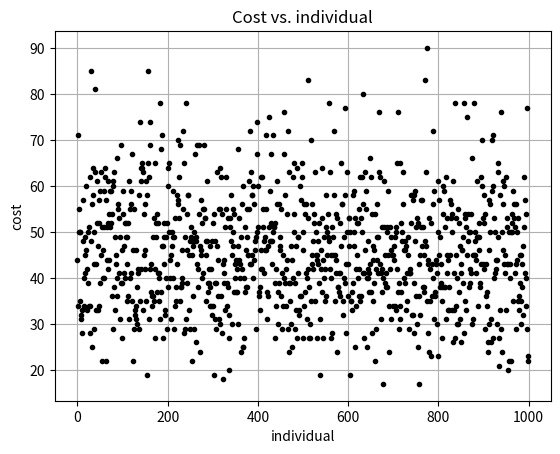
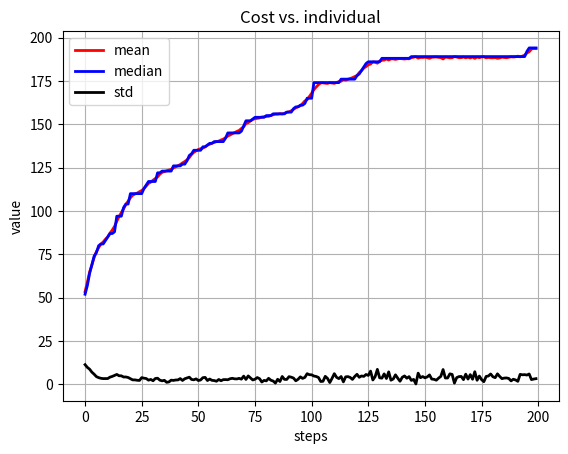
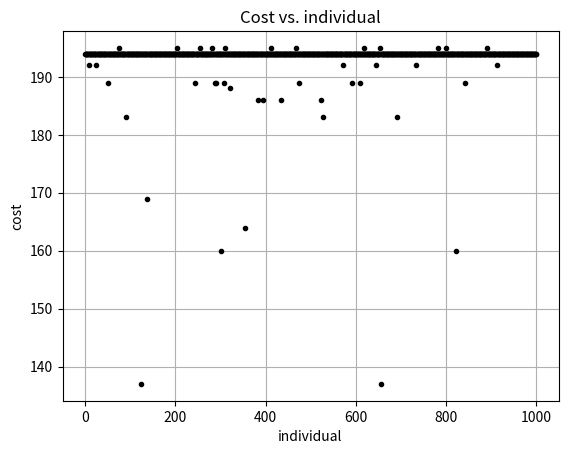

Write the Python code that produced these figures, in order.
import numpy as np
import matplotlib.pyplot as plt
import copy

# items
#   list of A [weight, value]

# individual, using stack encoding
#   list, X, containing A elements, each an integer [0, 10*A]

# mutation
#   any mutations are valid

# crossover
#   must keep the list the same size

# fitness
#   computed by looping through X, and picking the item: Xi % len(A), removing that element of A after selecting it
#   try tournament, all should be valid


def mutate_individual(individual):
    A = np.shape(individual)[0]
    index = np.random.randint(0, A)
    value = np.random.randint(0, 10*A)
    individual[index] = value

    return individual


def mutate_population(individuals):
    num_pop = np.shape(individuals)[0]
    for i in range(num_pop):
        individuals[i] = mutate_individual(individuals[i])

    return individuals


def generate_child(parent_1, parent_2):
    A = np.shape(parent_1)[0]
    index = np.random.randint(0, A)
    child = np.copy(parent_2)
    child[0:A] = parent_1[0:A]

    return child


def generate_children(parents):
    if len(parents) % 2 != 0:
        print('Number of parents not divisible by 2, killing program')
        quit()

    remaining_parents = list(copy.deepcopy(parents))
    children = []

    for i in range(len(parents) // 2):
        index_1 = np.random.randint(0, len(remaining_parents))
        remaining_parents.pop(index_1)
        index_2 = np.random.randint(0, len(remaining_parents))
        remaining_parents.pop(index_2)
        children.append(generate_child(parents[index_1], parents[index_2]))

    return children


def fitness(indiv_1, items, max_weight):
    item_indices = list(range(0, np.shape(items)[0]))
    weight = 0
    cost = 0
    i = 0
    for i in range(np.shape(items)[0]):
        indices_index = int(indiv_1[i] % len(item_indices))
        item = items[item_indices[indices_index]]
        item_indices.pop(indices_index)
        if weight + item[0] < max_weight:
            weight += item[0]
            cost += item[1]
        else:
            return cost

    # Sum of weights < max_weight, end program
    quit()


def fitness_population(individuals, items, max_weight):
    fitness_arr = np.zeros(np.shape(individuals)[0])
    for i in range(np.shape(individuals)[0]):
        fitness_arr[i] = fitness(individuals[i], items, max_weight)

    return fitness_arr


def tournament(indices, fitness):
    if len(indices) % 4 != 0:
        print('Number of individuals not divisible by 4, killing program')
        quit()

    candidates = copy.deepcopy(indices)
    survivors = []

    for i in range(len(indices) // 2):
        index_1 = np.random.randint(0, len(candidates))
        candidates.pop(index_1)
        index_2 = np.random.randint(0, len(candidates))
        candidates.pop(index_2)
        if fitness[index_1] > fitness[index_2]:
            survivors.append(index_1)
        else:
            survivors.append(index_2)

    return survivors


# Possibilities:
# * delete half, generate 2 rounds of children
#   delete 1/3, use 1 recombination to refill
#   delete half, reproduce to 1.5x, delete all remaining parents
def selection(individuals, items, max_weight, method='rank'):

    fitness_arr = fitness_population(individuals, items, max_weight)

    individuals_indices = list(range(np.shape(individuals)[0]))
    parent_indices = tournament(individuals_indices, fitness_arr)
    parents = individuals[parent_indices]
    children_group_1 = generate_children(parents)
    children_group_2 = generate_children(parents)

    final_group = np.concatenate((parents, children_group_1, children_group_2))
    return final_group


def knapsack_evolution(individuals, items, max_weight, num_steps=200):
    mean = np.zeros(num_steps)
    median = np.zeros(num_steps)
    std = np.zeros(num_steps)
    for step in range(num_steps):
        individuals = mutate_population(individuals)
        individuals = selection(individuals, items, max_weight)
        fitness_arr = fitness_population(individuals, items, max_weight)
        mean[step] = np.mean(fitness_arr)
        median[step] = np.median(fitness_arr)
        std[step] = np.std(fitness_arr)

    plot_vs_steps(mean, median, std)
    return individuals


def plot_results(fitness_arr):
    plt.figure()
    x = np.arange(np.shape(fitness_arr)[0])
    plt.plot(x, fitness_arr, 'k.', lw=5)
    plt.xlabel('individual')
    plt.ylabel('cost')
    plt.title('Cost vs. individual')
    plt.grid(True)
    plt.show()
    plt.pause(0.1)


def plot_vs_steps(mean, median, std):
    plt.figure()
    x = np.arange(np.shape(mean)[0])
    plt.plot(x, mean, 'r-', lw=2, label='mean')
    plt.plot(x, median, 'b-', lw=2, label='median')
    plt.plot(x, std, 'k-', lw=2, label='std')
    plt.xlabel('steps')
    plt.ylabel('value')
    plt.title('Cost vs. individual')
    plt.legend()
    plt.grid(True)
    plt.show()
    plt.pause(0.1)


def evaluate_knapsack(individuals, items, max_weight):
    fitness_arr = fitness_population(individuals, items, max_weight)
    plot_results(fitness_arr)
    return


num_individuals = 1000
num_items = 200
item_weight_min = 1
item_weight_max = 15
item_cost_min = 1
item_cost_max = 10

individuals = np.zeros((num_individuals, num_items))
for i in range(num_individuals):
    for j in range(num_items):
        individuals[i, j] = np.random.randint(0, 10*num_items)

weight_sum = 0
items = np.zeros((num_items, 2))
for i in range(num_items):
    items[i, 0] = np.random.randint(item_weight_min, item_weight_max)
    weight_sum += items[i, 0]
    items[i, 1] = np.random.randint(item_cost_min, item_cost_max)
max_weight = 0.05*weight_sum

evaluate_knapsack(individuals, items, max_weight)
soln = knapsack_evolution(individuals, items, max_weight)
evaluate_knapsack(soln, items, max_weight)